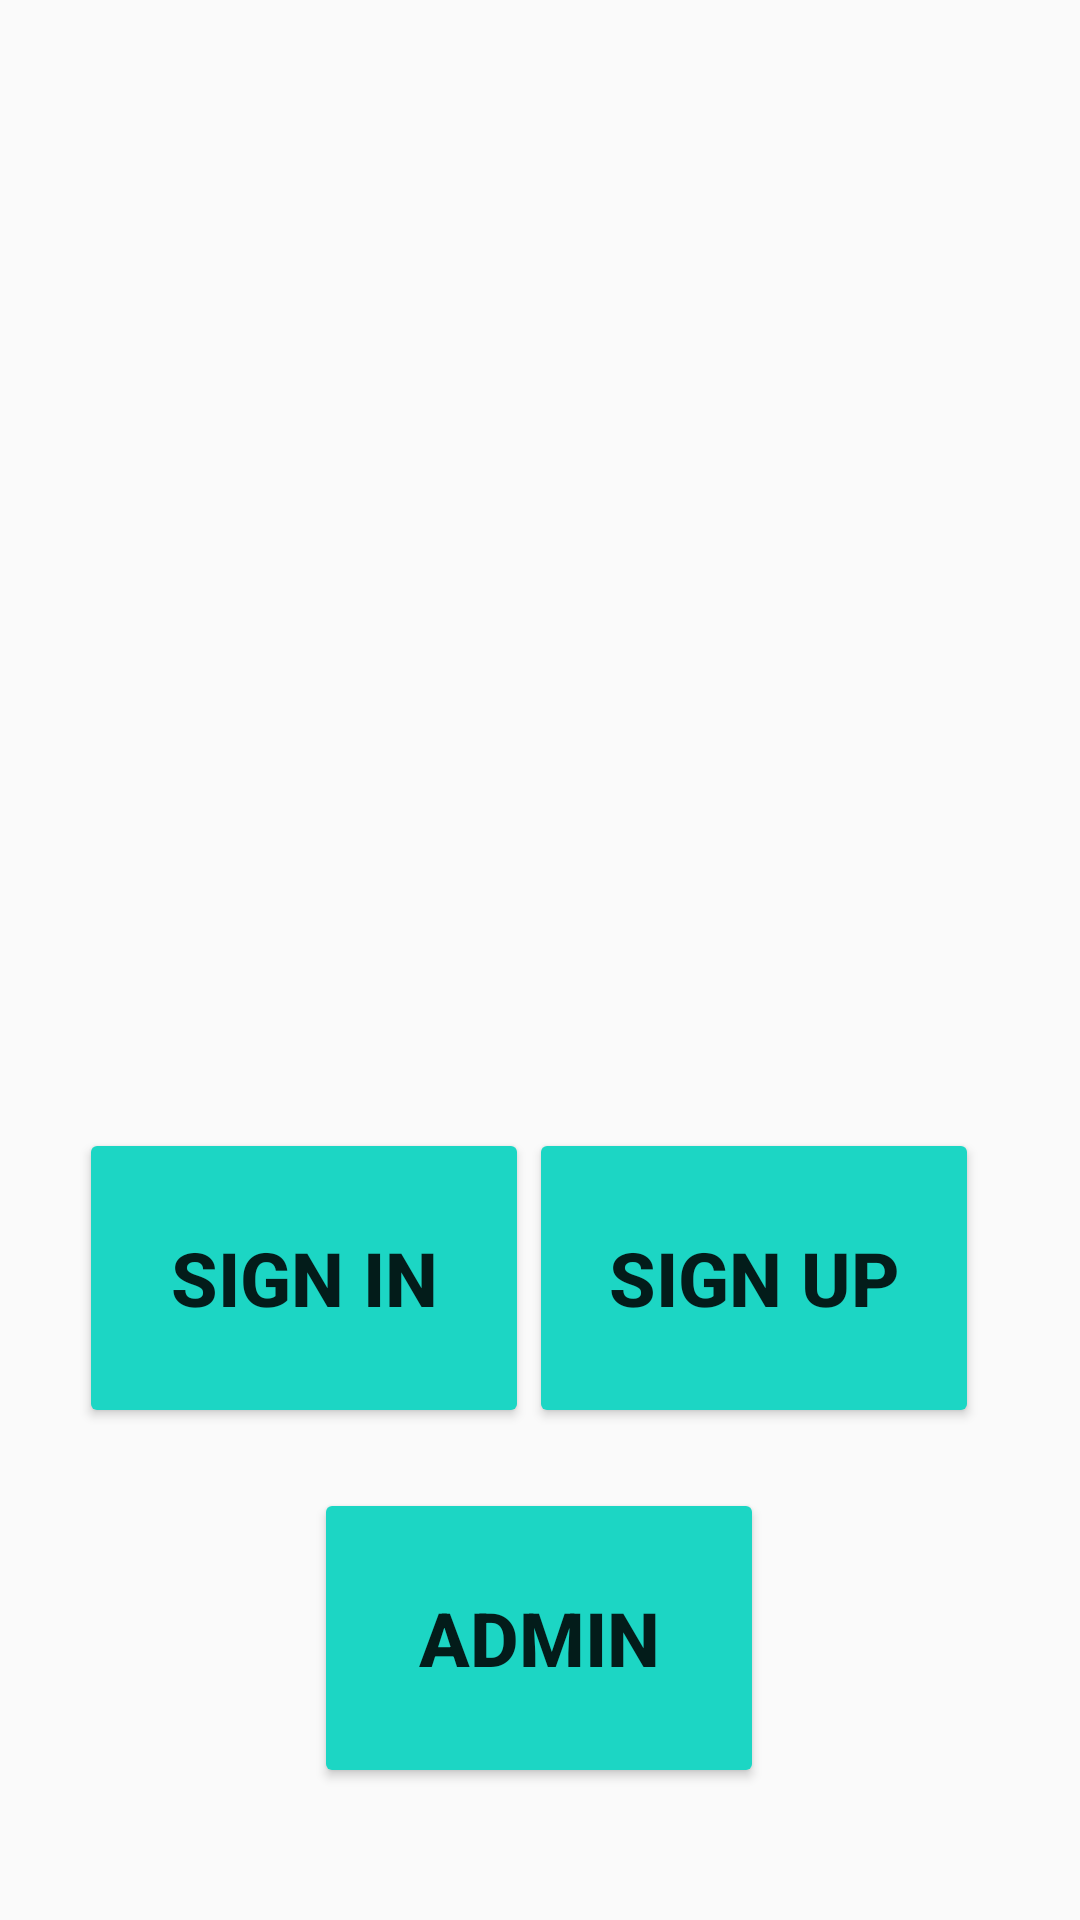

Reconstruct the res/layout file that produces this screen, plus the resources it refers to.
<!-- AndroidManifest.xml: application theme Theme.DoAn -->
<!-- res/layout/login.xml -->
<?xml version="1.0" encoding="utf-8"?>
<androidx.constraintlayout.widget.ConstraintLayout xmlns:android="http://schemas.android.com/apk/res/android"
    xmlns:app="http://schemas.android.com/apk/res-auto"
    xmlns:tools="http://schemas.android.com/tools"
    android:layout_width="match_parent"
    android:layout_height="match_parent"
    android:background="@drawable/business"
    tools:context=".GiaoDienLogin.Login" >

    <Button
        android:id="@+id/btnSignIn"
        style="@style/Widget.AppCompat.Button"
        android:layout_width="150dp"
        android:layout_height="100dp"
        android:layout_marginBottom="164dp"
        android:backgroundTint="#1CD6C4"
        android:text="Sign In"
        android:textSize="25dp"
        android:textStyle="bold"
        app:layout_constraintBottom_toBottomOf="parent"
        app:layout_constraintEnd_toEndOf="parent"
        app:layout_constraintHorizontal_bias="0.126"
        app:layout_constraintStart_toStartOf="parent" />

    <Button
        android:id="@+id/btnSignUp"
        style="@style/Widget.AppCompat.Button"
        android:layout_width="150dp"
        android:layout_height="100dp"
        android:layout_marginBottom="164dp"
        android:backgroundTint="#1CD6C4"
        android:text="Sign Up"
        android:textSize="25dp"
        android:textStyle="bold"
        app:layout_constraintBottom_toBottomOf="parent"
        app:layout_constraintEnd_toEndOf="parent"
        app:layout_constraintHorizontal_bias="0.839"
        app:layout_constraintStart_toStartOf="parent" />

    <Button
        android:id="@+id/btnAdmin"
        style="@style/Widget.AppCompat.Button"
        android:layout_width="150dp"
        android:layout_height="100dp"
        android:layout_marginBottom="44dp"
        android:backgroundTint="#1CD6C4"
        android:text="Admin"
        android:textSize="25dp"
        android:textStyle="bold"
        app:layout_constraintBottom_toBottomOf="parent"
        app:layout_constraintEnd_toEndOf="parent"
        app:layout_constraintHorizontal_bias="0.498"
        app:layout_constraintStart_toStartOf="parent" />
</androidx.constraintlayout.widget.ConstraintLayout>
<!-- resources referenced by this layout -->
<resources>
  <style name="Theme.DoAn" parent="Theme.AppCompat.DayNight.NoActionBar">
          
          <item name="colorPrimary">@color/purple_500</item>
          <item name="colorPrimaryDark">@color/purple_700</item>
          <item name="colorAccent">@color/teal_200</item>
          
      </style>
  <color name="purple_500">#FF6200EE</color>
  <color name="purple_700">#FF3700B3</color>
  <color name="teal_200">#FF03DAC5</color>
</resources>
